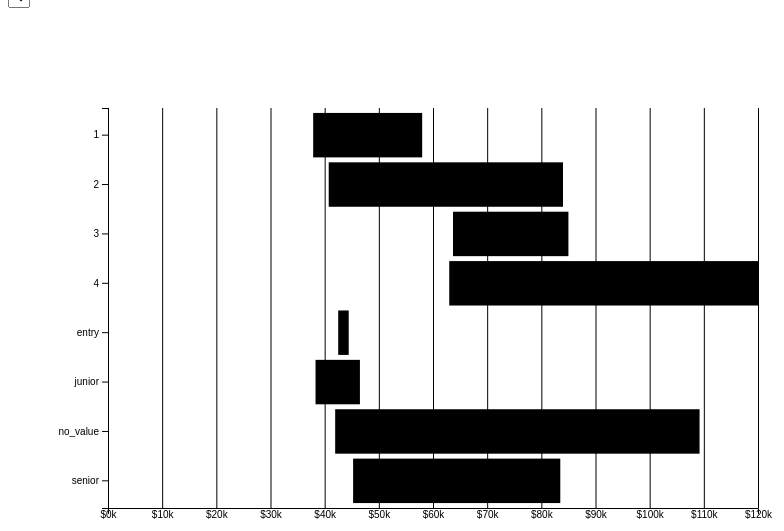
D3 v4 page, settled after 480 driven frames (8 s of simulated time); the page loaded 1 data file(s).


// ── chart.js
// Set the margins
var margin = {top: 100, right: 100, bottom: 100, left: 100},
  width = 850 - margin.left - margin.right,
  height = 600 - margin.top - margin.bottom;

// Create SVG
var svg = d3.select("#graph")
        .append("svg")
        .style("width", 1000 + "px")
        .style("height", 1000 + "px")
        .attr("width", 1000)
        .attr("height", 1000)
        .append("g")
        .attr("class", "svg");

// Create tooltip
var tooltip = d3.select("body").append("div").attr("class", "toolTip");

// Set x and y axis range
var x = d3.scaleLinear().range([0, width]);
var y = d3.scaleBand().range([height, 0]);

// Set location for graph
var g = svg.append("g")
        .attr("transform", "translate(" + margin.left + "," + margin.top + ")");
  
// Load the salary json data
d3.json("salary_data.json", function(error, data) {
    if (error) throw error;

    jobs = data.data.cleaned_job_title

    var unique = [...new Set(data.data.map(item => item.Group))];
  
    // Group the data by name and experience level
    var dataGrouped = d3.nest()
      .key(function(d) { return d.experiences; })
      .rollup(function(v) { return {
            min: d3.min(v, function(d) { return d.salary; }),
            median: d3.median(v, function(d) { return d.salary; }),
            max: d3.max(v, function(d) { return d.salary; }),
            count: v.length
      }; })
      .sortKeys(d3.descending)
      .entries(data.data);

    // Set domain for x and y axis
    x.domain([0, d3.max(data.data, function(d) { return d.salary; })]);
    y.domain(dataGrouped.map(function(d) { return d.key; })).padding(0.1);

    // Create x-axis ticks and lines
    g.append("g")
        .attr("class", "x axis")
        .attr("transform", "translate(0," + height + ")")
        .call(d3.axisBottom(x).ticks(15).tickFormat(function(d) { return "$" + parseInt(d / 1000) + "k"; }).tickSizeInner([-height]));

    // Create y-axis ticks and lines
    g.append("g")
        .attr("class", "y axis")
        .call(d3.axisLeft(y));

    // Number formatter
    var formatSuffix = d3.format(".2s"),
        formatMoney = function(d) { return "$" + formatSuffix(d); }

    // Create bars for graph and create tooltip
    g.selectAll(".bar")
        .data(dataGrouped)
        .enter().append("rect")
        .attr("class", "bar")
        .attr("x", function(d) { return x(d.value.min); })
        .attr("height", y.bandwidth())
        .attr("y", function(d) { return y(d.key); })
        .attr("width", function(d) { return x(d.value.max) - x(d.value.min); })
        .on("mousemove", function(d){
            tooltip
              .style("left", d3.event.pageX - 50 + "px")
              .style("top", d3.event.pageY - 90 + "px")
              .style("display", "inline-block")
              .html("Experience: " + (d.key) + "<br><span>Min: " + 
                    formatMoney(d.value.min) + "</span><br><span> Median: " + 
                    formatMoney(d.value.median) + "</span><br><span> Max: " + 
                    formatMoney(d.value.max) + "</span><br><span> Count: " + 
                    (d.value.count) + "</span>"
                    );
        })
        .on("mouseout", function(d){ tooltip.style("display", "none");});
});

var selector = d3.select("#drop")
    .append("select")
    .attr("id","dropdown")
    .on("change", function(d){
        console.log("changed")
        // selection = document.getElementById("dropdown");

        // y.domain([0, d3.max(data, function(d){
        //     return +d[selection.value];})]);

        // yAxis.scale(y);

        // d3.selectAll(".rectangle")
        //     .transition()
        //     .attr("height", function(d){
        //         return height - y(+d[selection.value]);
        //     })
        //     .attr("x", function(d, i){
        //         return (width / data.length) * i ;
        //     })
        //     .attr("y", function(d){
        //         return y(+d[selection.value]);
        //     })
        //     .ease("linear")
        //     .select("title")
        //     .text(function(d){
        //         return d.State + " : " + d[selection.value];
        //     });
  
        // d3.selectAll("g.y.axis")
        //     .transition()
        //     .call(yAxis);

     });

selector.selectAll("option")
  .data(elements)
  .enter().append("option")
  .attr("value", function(d){
    return d;
  })
  .text(function(d){
    return d;
  })


### data: salary_data.json
{
 "schema": {
  "fields": [
   {
    "name": "index",
    "type": "integer"
   },
   {
    "name": "city",
    "type": "string"
   },
   {
    "name": "state",
    "type": "string"
   },
   {
    "name": "start_year",
    "type": "integer"
   },
   {
    "name": "cleaned_job_title",
    "type": "string"
   },
   {
    "name": "experiences",
    "type": "string"
   },
   {
    "name": "salary",
    "type": "integer"
   }
  ],
  "primaryKey": [
   "index"
  ],
  "pandas_version": "0.20.0"
 },
 "data": [
  {
   "index": 0,
   "city": "akron",
   "state": "Ohio",
   "start_year": 2018,
   "cleaned_job_title": "accountant",
   "experiences": "no_value",
   "salary": 43888
  },
  {
   "index": 457,
   "city": "akron",
   "state": "Ohio",
   "start_year": 2017,
   "cleaned_job_title": "accountant",
   "experiences": "senior",
   "salary": 68952
  },
  {
   "index": 166133,
   "city": "cincinnati",
   "state": "Ohio",
   "start_year": 2015,
   "cleaned_job_title": "accountant",
   "experiences": "no_value",
   "salary": 41940
  },
  {
   "index": 166134,
   "city": "cincinnati",
   "state": "Ohio",
   "start_year": 2015,
   "cleaned_job_title": "accountant",
   "experiences": "no_value",
   "salary": 41940
  },
  {
   "index": 166135,
   "city": "cincinnati",
   "state": "Ohio",
   "start_year": 2014,
   "cleaned_job_title": "accountant",
   "experiences": "no_value",
   "salary": 44000
  },
  {
   "index": 166136,
   "city": "cincinnati",
   "state": "Ohio",
   "start_year": 2017,
   "cleaned_job_title": "accountant",
   "experiences": "no_value",
   "salary": 54000
  },
  {
   "index": 166137,
   "city": "cincinnati",
   "state": "Ohio",
   "start_year": 2016,
   "cleaned_job_title": "accountant",
   "experiences": "no_value",
   "salary": 62220
  },
  {
   "index": 166138,
   "city": "cincinnati",
   "state": "Ohio",
   "start_year": 2016,
   "cleaned_job_title": "accountant",
   "experiences": "no_value",
   "salary": 43742
  },
  "... 182 more items"
 ]
}